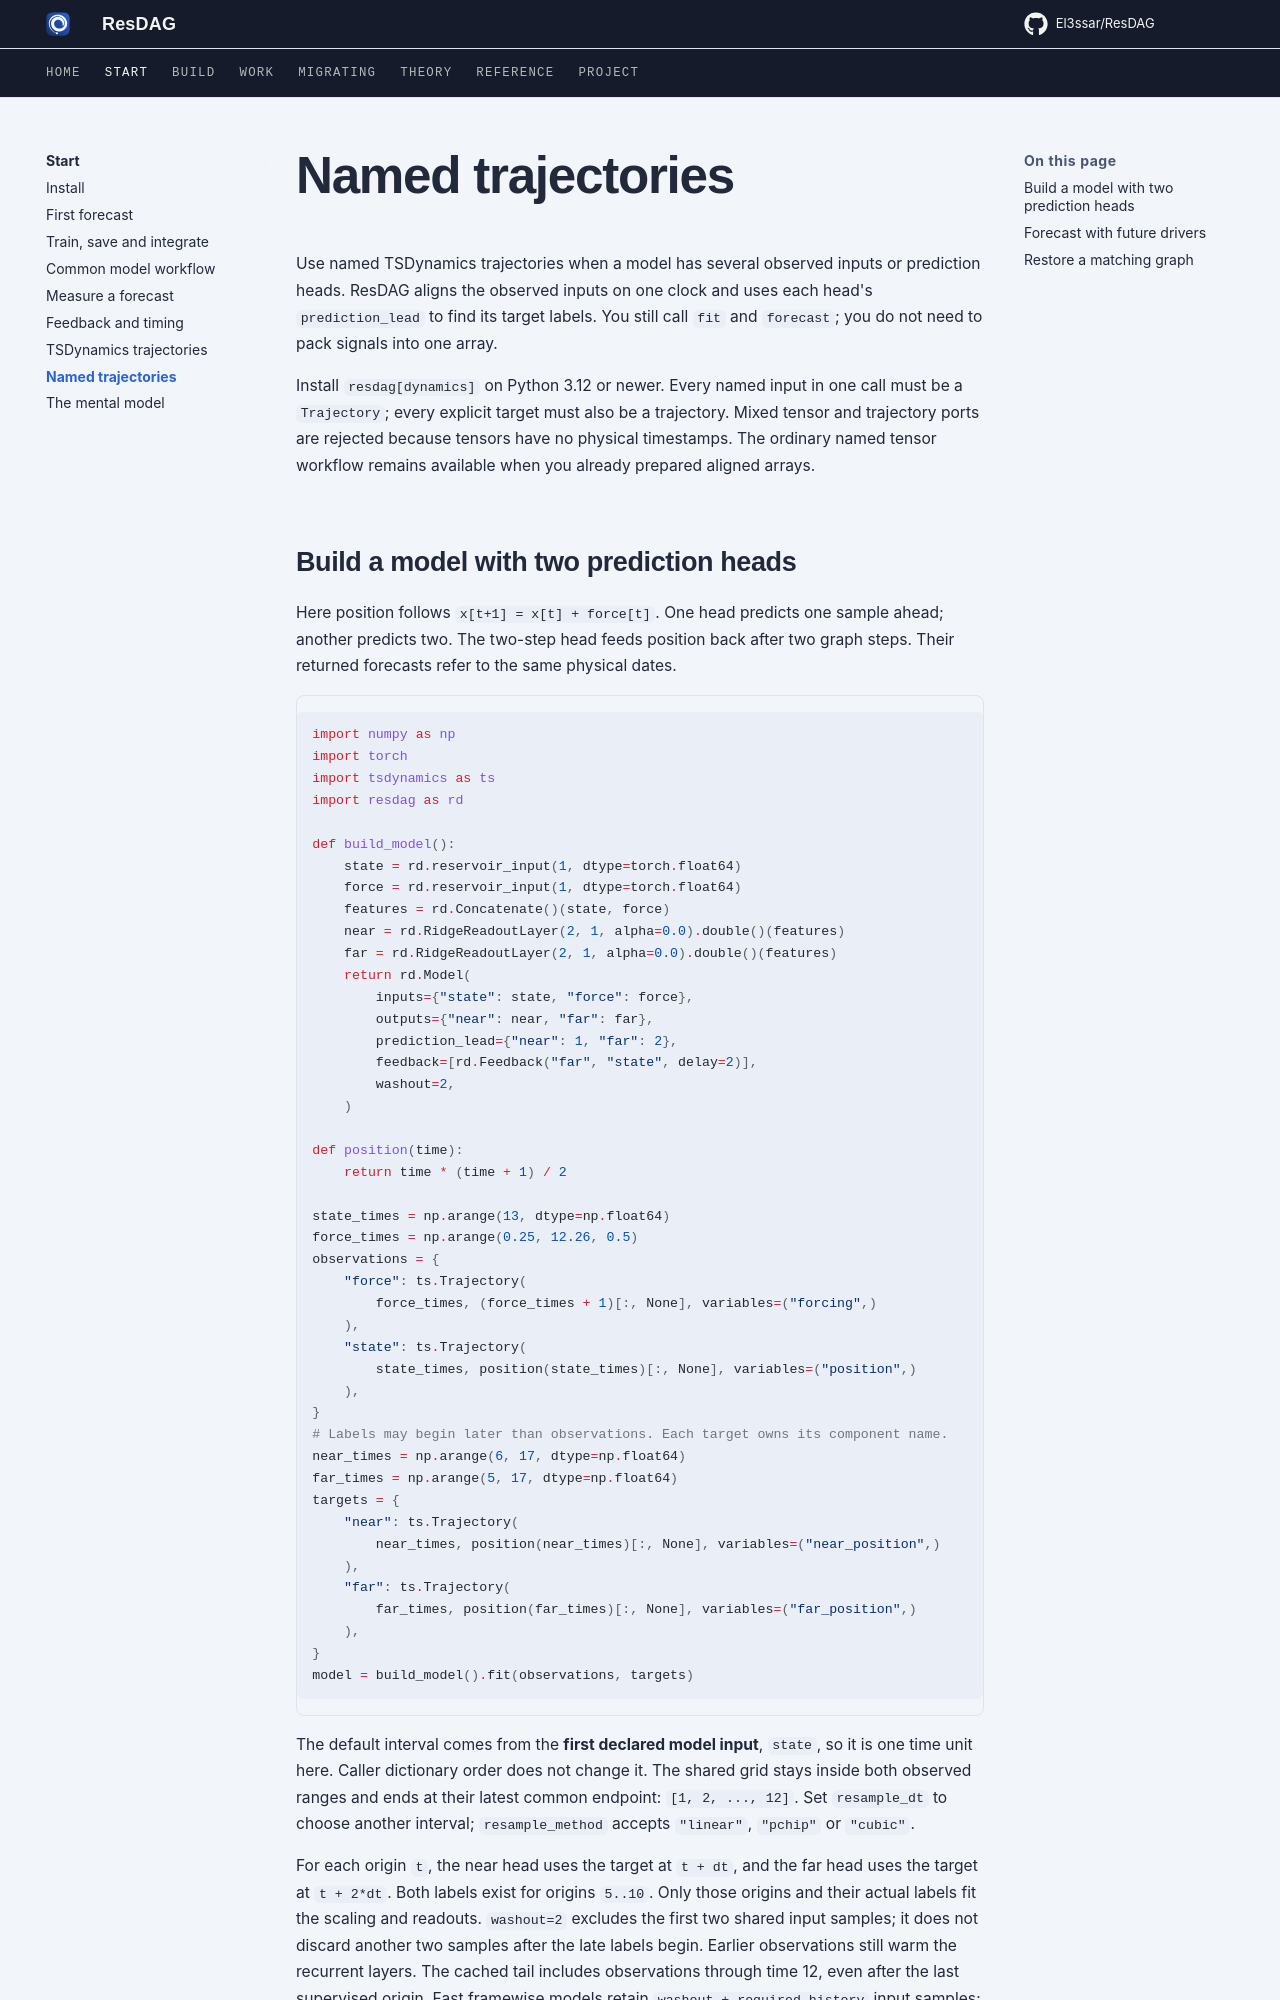

repository: El3ssar/ResDAG · page: start/named-trajectories/index.html · generator: mkdocs

---
description: Train custom models from named observed signals and predict on a shared physical clock.
---

# Named trajectories

Use named TSDynamics trajectories when a model has several observed inputs or
prediction heads. ResDAG aligns the observed inputs on one clock and uses each
head's `prediction_lead` to find its target labels. You still call `fit` and
`forecast`; you do not need to pack signals into one array.

Install `resdag[dynamics]` on Python 3.12 or newer. Every named input in one
call must be a `Trajectory`; every explicit target must also be a trajectory.
Mixed tensor and trajectory ports are rejected because tensors have no
physical timestamps. The ordinary named tensor workflow remains available
when you already prepared aligned arrays.
